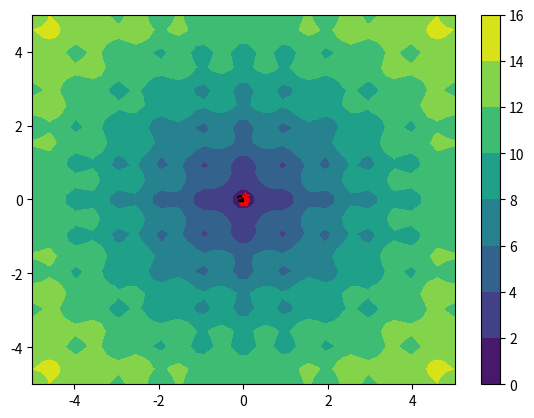

Generate this figure with matplotlib:
# [redacted]

import numpy as np
import matplotlib.pyplot as plt
from scipy.stats import norm
# # Calculate the probability density function for values of x in [-6;6]
# x = np.linspace(start = -6, stop = 6, num = 200)
# #
# _ = plt.figure(num = 0, figsize = (10, 8))
# _ = plt.plot(x, norm.pdf(x, loc = 0, scale = 1), color = "black", 
#          label = "$\\mu=0$, $\sigma =1$")
# _ = plt.plot(x, norm.pdf(x, loc = 1, scale = 1.5), color = "red", 
#          label = "$\\mu=1$, $\sigma =1.5$")
# _ = plt.plot(x, norm.pdf(x, loc = -1, scale = 0.5), color = "blue", 
#          label = "$\\mu=-1$, $\sigma =0.5$")
# _ = plt.title("Probability density function of $N(\\mu, \\sigma^2)$")
# _ = plt.ylabel("Density")
# _ = plt.legend()
# plt.show()



# from scipy.stats import chi2
# # Calculate the probability density function for values of x in [0;10]
# x = np.linspace(start = 0, stop = 10, num = 200)
# #
# _ = plt.figure(num = 1, figsize = (5, 4))
# _ = plt.plot(x, chi2.pdf(x, df = 1), color = "black", label = "k = 1")
# for i in range(2, 7):
#     _ = plt.plot(x, chi2.pdf(x, df = i), label = "k = " + str(i))
# _ = plt.ylim((0, 0.6))    
# _ = plt.title("Probability density function of $\\chi^2_k$")
# _ = plt.ylabel("Density")
# _ = plt.legend()
# plt.show()


##### https://github.com/sotostzam/particle-swarm-optimization/blob/master/main.py
# Code import to have a play...
import math
from mpl_toolkits import mplot3d
import matplotlib.pyplot as plt
import numpy as np

DIMENSIONS = 2              # Number of dimensions
GLOBAL_BEST = 0             # Global Best of Cost function
B_LO = -5                   # Upper boundary of search space
B_HI = 5                    # Upper boundary of search space

POPULATION = 20             # Number of particles in the swarm
V_MAX = 0.1                 # Maximum velocity value
PERSONAL_C = 2.0            # Personal coefficient factor
SOCIAL_C = 2.0              # Social coefficient factor
CONVERGENCE = 0.001         # Convergence value
MAX_ITER = 100              # Maximum number of iterrations

# Particle class
class Particle():
    def __init__(self, x, y, z, velocity):
        self.pos = [x, y]
        self.pos_z = z
        self.velocity = velocity
        self.best_pos = self.pos.copy()

class Swarm():
    def __init__(self, pop, v_max):
        self.particles = []             # List of particles in the swarm
        self.best_pos = None            # Best particle of the swarm
        self.best_pos_z = math.inf      # Best particle of the swarm

        for _ in range(pop):
            x = np.random.uniform(B_LO, B_HI)
            y = np.random.uniform(B_LO, B_HI)
            z = cost_function(x, y)
            velocity = np.random.rand(2) * v_max
            particle = Particle(x, y, z, velocity)
            self.particles.append(particle)
            if self.best_pos != None and particle.pos_z < self.best_pos_z:
                self.best_pos = particle.pos.copy()
                self.best_pos_z = particle.pos_z
            else:
                self.best_pos = particle.pos.copy()
                self.best_pos_z = particle.pos_z

# Evaluate objective/cost function (Ackley)
def cost_function(x, y, a=20, b=0.2, c=2*math.pi):
    term_1 = np.exp((-b * np.sqrt(0.5 * (x ** 2 + y ** 2))))
    term_2 = np.exp((np.cos(c * x) + np.cos(c * y)) / 2)
    return -1 * a * term_1 - term_2 + a + np.exp(1)

def particle_swarm_optimization():

    # Initialize plotting variables
    x = np.linspace(B_LO, B_HI, 50)
    y = np.linspace(B_LO, B_HI, 50)
    X, Y = np.meshgrid(x, y)
    fig = plt.figure("Particle Swarm Optimization")

    # Initialize swarm
    swarm = Swarm(POPULATION, V_MAX)

    # Initialize inertia weight
    inertia_weight = 0.5 + (np.random.rand()/2)
    
    curr_iter = 0
    while curr_iter < MAX_ITER:

        fig.clf()
        ax = fig.add_subplot(1, 1, 1)
        ac = ax.contourf(X, Y, cost_function(X, Y), cmap='viridis')
        fig.colorbar(ac)

        for particle in swarm.particles:

            for i in range(0, DIMENSIONS):
                r1 = np.random.uniform(0, 1)
                r2 = np.random.uniform(0, 1)
                
                # Update particle's velocity
                personal_coefficient = PERSONAL_C * r1 * (particle.best_pos[i] - particle.pos[i])
                social_coefficient = SOCIAL_C * r2 * (swarm.best_pos[i] - particle.pos[i])
                new_velocity = inertia_weight * particle.velocity[i] + personal_coefficient + social_coefficient

                # Check if velocity is exceeded
                if new_velocity > V_MAX:
                    particle.velocity[i] = V_MAX
                elif new_velocity < -V_MAX:
                    particle.velocity[i] = -V_MAX
                else:
                    particle.velocity[i] = new_velocity

            ax.scatter(particle.pos[0], particle.pos[1], marker='*', c='r')
            ax.arrow(particle.pos[0], particle.pos[1], particle.velocity[0], particle.velocity[1], head_width=0.1, head_length=0.1, color='k')

            # Update particle's current position
            particle.pos += particle.velocity
            particle.pos_z = cost_function(particle.pos[0], particle.pos[1])

            # Update particle's best known position
            if particle.pos_z < cost_function(particle.best_pos[0], particle.best_pos[1]):
                particle.best_pos = particle.pos.copy()

                # Update swarm's best known position
                if particle.pos_z < swarm.best_pos_z:
                    swarm.best_pos = particle.pos.copy()
                    swarm.best_pos_z = particle.pos_z
                    
            # Check if particle is within boundaries
            if particle.pos[0] > B_HI:
                particle.pos[0] = np.random.uniform(B_LO, B_HI)
                particle.pos_z = cost_function(particle.pos[0], particle.pos[1])
            if particle.pos[1] > B_HI:
                particle.pos[1] = np.random.uniform(B_LO, B_HI)
                particle.pos_z = cost_function(particle.pos[0], particle.pos[1])
            if particle.pos[0] < B_LO:
                particle.pos[0] = np.random.uniform(B_LO, B_HI)
                particle.pos_z = cost_function(particle.pos[0], particle.pos[1])
            if particle.pos[1] < B_LO:
                particle.pos[1] = np.random.uniform(B_LO, B_HI)
                particle.pos_z = cost_function(particle.pos[0], particle.pos[1])

        plt.subplots_adjust(right = 0.95)
        plt.pause(0.000001)

        # Check for convergence
        if abs(swarm.best_pos_z - GLOBAL_BEST) < CONVERGENCE:
            print("The swarm has met convergence criteria after " + str(curr_iter) + " iterrations.")
            break
        curr_iter += 1
    plt.show()

if __name__ == "__main__":
    particle_swarm_optimization()